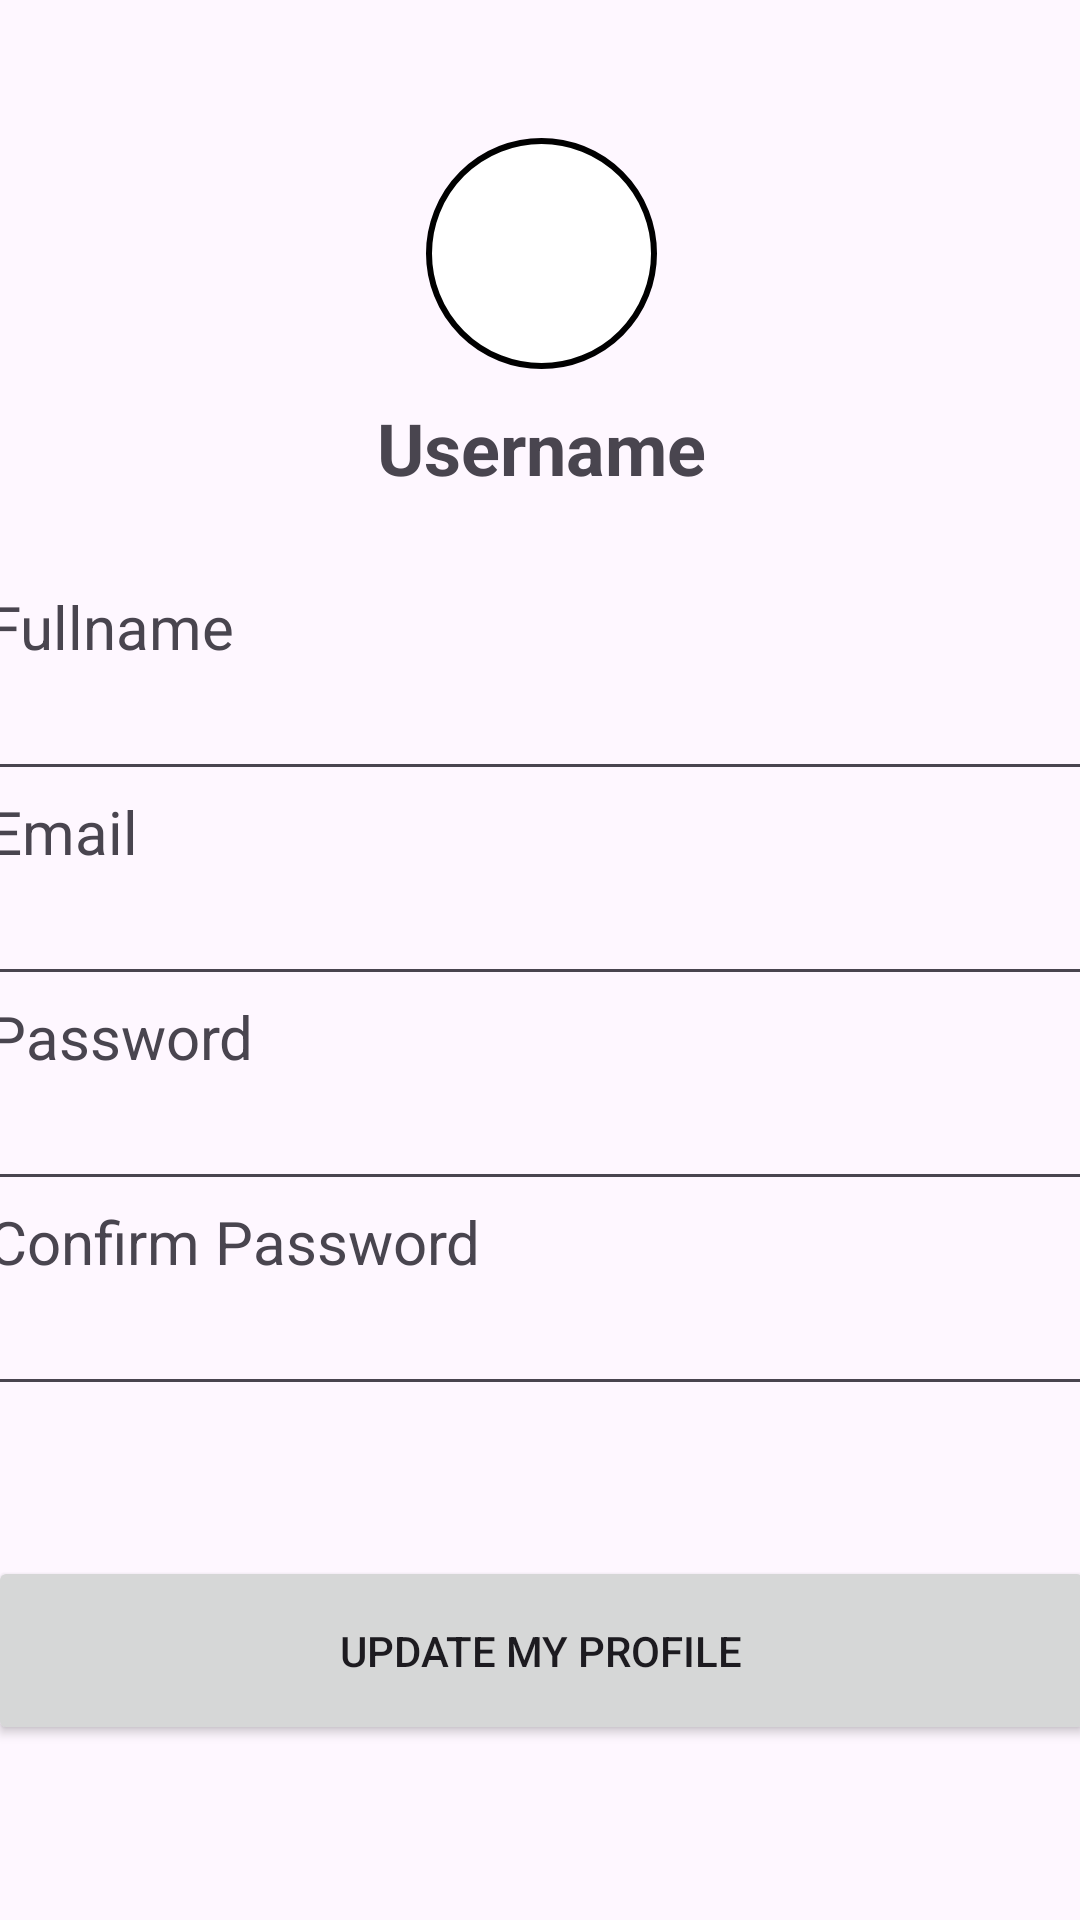

Layout XML and referenced resources for this Android screen:
<!-- AndroidManifest.xml: application theme Theme.PROJECT -->
<!-- res/layout/fragment_edit_profile.xml -->
<?xml version="1.0" encoding="utf-8"?>
<androidx.constraintlayout.widget.ConstraintLayout xmlns:android="http://schemas.android.com/apk/res/android"
    xmlns:app="http://schemas.android.com/apk/res-auto"
    xmlns:tools="http://schemas.android.com/tools"
    android:layout_width="match_parent"
    android:layout_height="match_parent"
    tools:context=".EditProfileFragment">

    <LinearLayout
        android:layout_width="409dp"
        android:layout_height="729dp"
        android:gravity="center_horizontal"
        android:orientation="vertical"
        android:paddingStart="20dp"
        android:paddingTop="50dp"
        android:paddingEnd="20dp"
        app:layout_constraintBottom_toBottomOf="parent"
        app:layout_constraintEnd_toEndOf="parent"
        app:layout_constraintStart_toStartOf="parent"
        app:layout_constraintTop_toTopOf="parent">

        <ImageView
            android:layout_width="77dp"
            android:layout_height="77dp"
            android:layout_marginTop="40dp"
            android:background="@drawable/circle_shape"
            android:scaleType="centerCrop"
            app:layout_constraintStart_toStartOf="parent"
            app:layout_constraintTop_toTopOf="parent"
            tools:src="@tools:sample/avatars" />

        <TextView
            android:id="@+id/edit_username_tv"
            android:layout_width="match_parent"
            android:layout_height="wrap_content"
            android:layout_marginTop="10dp"
            android:text="Username"
            android:textAlignment="center"
            android:textSize="24sp"
            android:textStyle="bold" />

        <TextView
            android:id="@+id/textView19"
            android:layout_width="match_parent"
            android:layout_height="wrap_content"
            android:layout_marginTop="30dp"
            android:text="Fullname"
            android:textSize="20sp" />

        <EditText
            android:id="@+id/edit_fullname_et"
            android:layout_width="match_parent"
            android:layout_height="wrap_content"
            android:ems="10"
            android:inputType="text" />

        <TextView
            android:id="@+id/textView20"
            android:layout_width="match_parent"
            android:layout_height="wrap_content"
            android:text="Email"
            android:textSize="20sp" />

        <EditText
            android:id="@+id/edit_email_et"
            android:layout_width="match_parent"
            android:layout_height="wrap_content"
            android:ems="10"
            android:inputType="text" />

        <TextView
            android:id="@+id/textView21"
            android:layout_width="match_parent"
            android:layout_height="wrap_content"
            android:text="Password"
            android:textSize="20sp" />

        <EditText
            android:id="@+id/edit_password_et"
            android:layout_width="match_parent"
            android:layout_height="wrap_content"
            android:ems="10"
            android:inputType="text" />

        <TextView
            android:id="@+id/textView25"
            android:layout_width="match_parent"
            android:layout_height="wrap_content"
            android:text="Confirm Password"
            android:textSize="20sp" />

        <EditText
            android:id="@+id/edit_confirm_et"
            android:layout_width="match_parent"
            android:layout_height="wrap_content"
            android:ems="10"
            android:inputType="text" />

        <Button
            android:id="@+id/edit_update_btn"
            android:layout_width="match_parent"
            android:layout_height="63dp"
            android:layout_marginTop="50dp"
            android:text="Update My Profile" />
    </LinearLayout>
</androidx.constraintlayout.widget.ConstraintLayout>
<!-- resources referenced by this layout -->
<resources>
  <!-- drawable circle_shape (drawable) -->
  <?xml version="1.0" encoding="utf-8"?>
  <shape xmlns:android="http://schemas.android.com/apk/res/android"
      android:shape="oval">
      <solid android:color="#FFFFFF"/> 
      <stroke
          android:width="2dp"
          android:color="#000000"/> 
  </shape>
  <style name="Theme.PROJECT" parent="Base.Theme.PROJECT" />
  <style name="Base.Theme.PROJECT" parent="Theme.Material3.DayNight">
          
          
      </style>
</resources>
